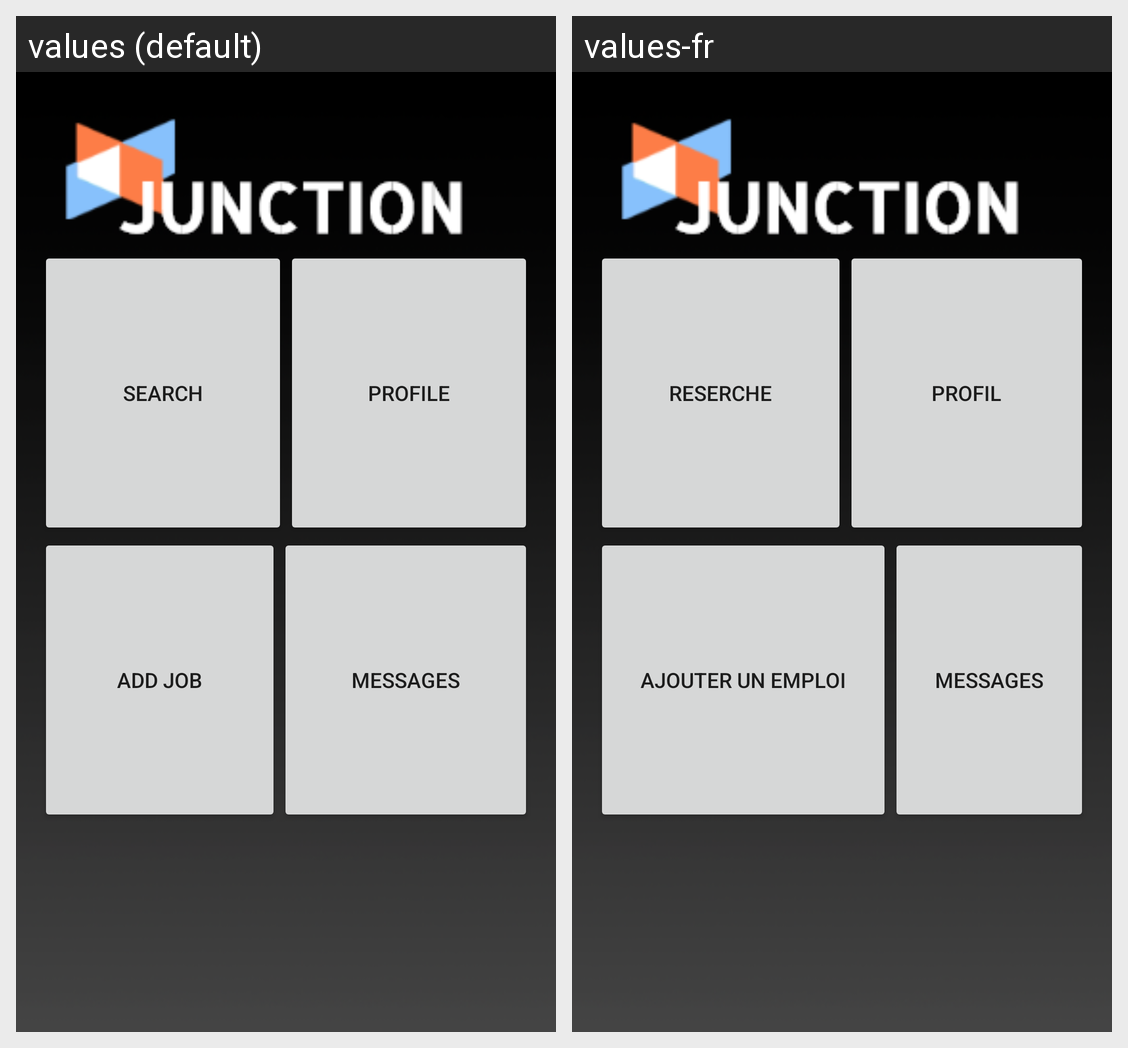

Here is an Android app screen in its default locale and in the app's own translations. Write out the translated-string differences for the strings that appear on this screen.
Android screen res/layout/activity_navigation.xml rendered under 2 locales, left to right: values (default), values-fr. Device: Nexus 5 (rendered at 1080×1920; each locale shown at half size, 540×960, under a caption strip naming it); theme AppTheme.
Strings drawn on this screen, with the default value and each locale's value (text and hints the layout hard-codes, and strings that could not be matched under every locale, appear in the picture but are not listed):

main_menu_search
  values: Search
  values-fr: Reserche

main_menu_profile_title
  values: Profile
  values-fr: Profil

main_menu_add_job
  values: Add Job
  values-fr: Ajouter un Emploi

messages
  values: Messages
  values-fr: Messages
